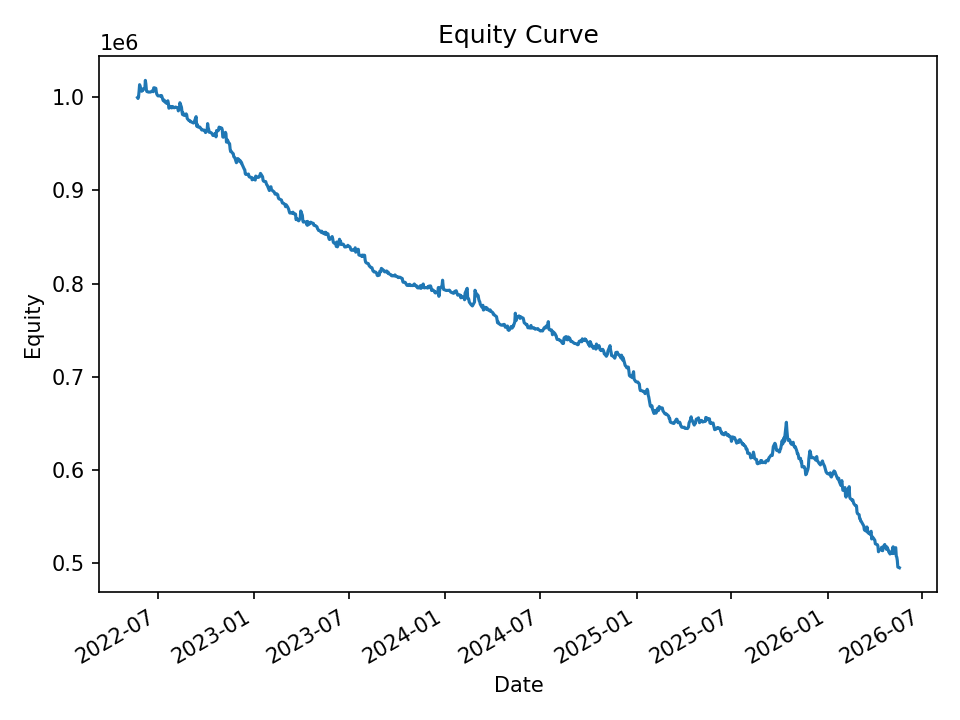

Values plotted in this chart, from the file beside it:
date, equity, cash_realized, open_positions, exposure, exposure_pct
2022-05-23, 999699, 1000000, 21, 209365, 0.2094
2022-05-24, 998783, 997707, 14, 139513, 0.1397
2022-05-25, 1000775, 997226, 34, 338855, 0.3386
2022-05-26, 1006444, 996481, 50, 499507, 0.4963
2022-05-27, 1013594, 997391, 45, 450346, 0.4443
2022-05-31, 1006528, 998349, 26, 260368, 0.2587
2022-06-01, 1007869, 998676, 22, 220459, 0.2187
2022-06-02, 1007518, 999222, 23, 230701, 0.229
2022-06-03, 1009154, 1000130, 24, 240861, 0.2387
2022-06-06, 1009378, 1000251, 39, 391938, 0.3883
2022-06-07, 1018216, 998810, 30, 301943, 0.2965
2022-06-08, 1014179, 997282, 33, 332271, 0.3276
2022-06-09, 1007536, 1004603, 6, 60391, 0.05994
2022-06-10, 1006211, 1006330, 1, 10056, 0.009994
2022-06-13, 1005653, 1005653, 0, 0.0, 0.0
2022-06-14, 1005653, 1005653, 0, 0.0, 0.0
2022-06-15, 1005653, 1005653, 0, 0.0, 0.0
2022-06-16, 1005745, 1005653, 2, 20070, 0.01996
2022-06-17, 1005702, 1005440, 6, 60250, 0.05991
2022-06-21, 1007207, 1005642, 15, 150477, 0.1494
2022-06-22, 1006038, 1003678, 10, 100508, 0.0999
2022-06-23, 1010216, 1003413, 15, 150470, 0.1489
2022-06-24, 1010273, 1003101, 19, 191043, 0.1891
2022-06-27, 1009659, 1004014, 20, 200974, 0.1991
2022-06-28, 1005349, 1003237, 12, 120640, 0.12
2022-06-29, 1003282, 1000812, 6, 60191, 0.05999
2022-06-30, 1002472, 1000020, 4, 40052, 0.03995
2022-07-01, 1001627, 1001191, 4, 39956, 0.03989
2022-07-05, 1001387, 1000652, 4, 39747, 0.03969
2022-07-06, 1001427, 1000313, 16, 157814, 0.1576
2022-07-07, 1002003, 1000066, 27, 267974, 0.2674
2022-07-08, 1001809, 998379, 23, 228229, 0.2278
2022-07-11, 996564, 996009, 9, 89836, 0.09015
2022-07-12, 996171, 995488, 5, 49902, 0.05009
2022-07-13, 997078, 995491, 4, 39869, 0.03999
2022-07-14, 996031, 995555, 4, 39713, 0.03987
2022-07-15, 994703, 994229, 12, 118963, 0.1196
2022-07-18, 993458, 992398, 16, 158660, 0.1597
2022-07-19, 995680, 991369, 21, 207012, 0.2079
2022-07-20, 996294, 990865, 22, 217408, 0.2182
2022-07-21, 993429, 990363, 15, 148831, 0.1498
2022-07-22, 988301, 987974, 8, 79048, 0.07998
2022-07-25, 990257, 988457, 11, 108448, 0.1095
2022-07-26, 989261, 988172, 11, 108507, 0.1097
2022-07-27, 988713, 987326, 10, 98528, 0.09965
2022-07-28, 988829, 986254, 8, 78729, 0.07962
2022-07-29, 990178, 986254, 12, 118267, 0.1194
2022-08-01, 988775, 985942, 7, 69016, 0.0698
2022-08-02, 989059, 985784, 8, 78706, 0.07958
2022-08-03, 989433, 985507, 17, 167314, 0.1691
2022-08-04, 989591, 984678, 20, 196942, 0.199
2022-08-05, 989125, 984509, 12, 117988, 0.1193
2022-08-08, 988909, 983570, 19, 187198, 0.1893
2022-08-09, 985454, 981862, 16, 157492, 0.1598
2022-08-10, 987506, 980323, 34, 333819, 0.338
2022-08-11, 987471, 979895, 37, 364116, 0.3687
2022-08-12, 994205, 980975, 35, 344704, 0.3467
2022-08-15, 989333, 977808, 19, 186731, 0.1887
2022-08-16, 984589, 976924, 14, 137253, 0.1394
2022-08-17, 981542, 981273, 4, 39239, 0.03998
... 940 more rows
